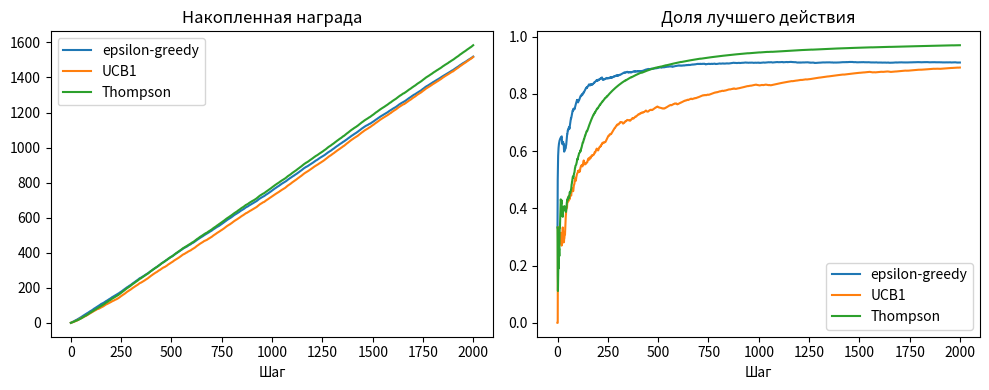

This chart was generated by the following Python code:
"""Урок 1.7: три стратегии, общий бюджет и одинаковые случайные награды."""
import numpy as np
import matplotlib.pyplot as plt

PROBABILITIES = np.array([0.1, 0.5, 0.8, 0.2, 0.4])
STEPS = 2000
SEEDS = [0, 1, 2]
STRATEGIES = ["epsilon-greedy", "UCB1", "Thompson"]


def run(strategy, outcomes, seed):
    rng = np.random.default_rng(seed)
    k = outcomes.shape[1]
    counts, values, successes = np.zeros(k), np.zeros(k), np.zeros(k)
    rewards, optimal = [], []
    for t in range(len(outcomes)):
        if strategy == "epsilon-greedy":
            scores = values
            if rng.random() < 0.1:
                action = int(rng.integers(k))
            else:
                action = int(rng.choice(np.flatnonzero(scores == scores.max())))
        elif strategy == "UCB1":
            unseen = np.flatnonzero(counts == 0)
            if len(unseen):
                action = int(unseen[0])  # Сначала пробуем все действия: деления на ноль нет.
            else:
                scores = values + np.sqrt(2 * np.log(t + 1) / counts)
                action = int(scores.argmax())
        elif strategy == "Thompson":
            samples = rng.beta(1 + successes, 1 + counts - successes)
            action = int(samples.argmax())
        else:
            raise ValueError(strategy)
        reward = int(outcomes[t, action])
        counts[action] += 1
        values[action] += (reward - values[action]) / counts[action]
        successes[action] += reward
        rewards.append(reward)
        optimal.append(action == int(PROBABILITIES.argmax()))
    return np.asarray(rewards), np.asarray(optimal)


if __name__ == "__main__":
    fig, axes = plt.subplots(1, 2, figsize=(10, 4))
    for strategy in STRATEGIES:
        results = []
        for seed in SEEDS:
            # У каждого метода на данном сиде одна и та же таблица потенциальных наград.
            rng = np.random.default_rng(seed)
            outcomes = rng.random((STEPS, len(PROBABILITIES))) < PROBABILITIES
            results.append(run(strategy, outcomes, seed + 100))
        rewards = np.asarray([r for r, _ in results])
        optimal = np.asarray([o for _, o in results])
        print(f"{strategy}: награда {rewards.sum(axis=1).mean():.1f}, "
              f"лучшее действие {optimal.mean():.1%}")
        axes[0].plot(rewards.cumsum(axis=1).mean(axis=0), label=strategy)
        axes[1].plot(optimal.cumsum(axis=1).mean(axis=0) / np.arange(1, STEPS + 1), label=strategy)
    axes[0].set(title="Накопленная награда", xlabel="Шаг")
    axes[1].set(title="Доля лучшего действия", xlabel="Шаг")
    for ax in axes:
        ax.legend()
    fig.tight_layout()
    fig.savefig("bandits.png")
    plt.show()
